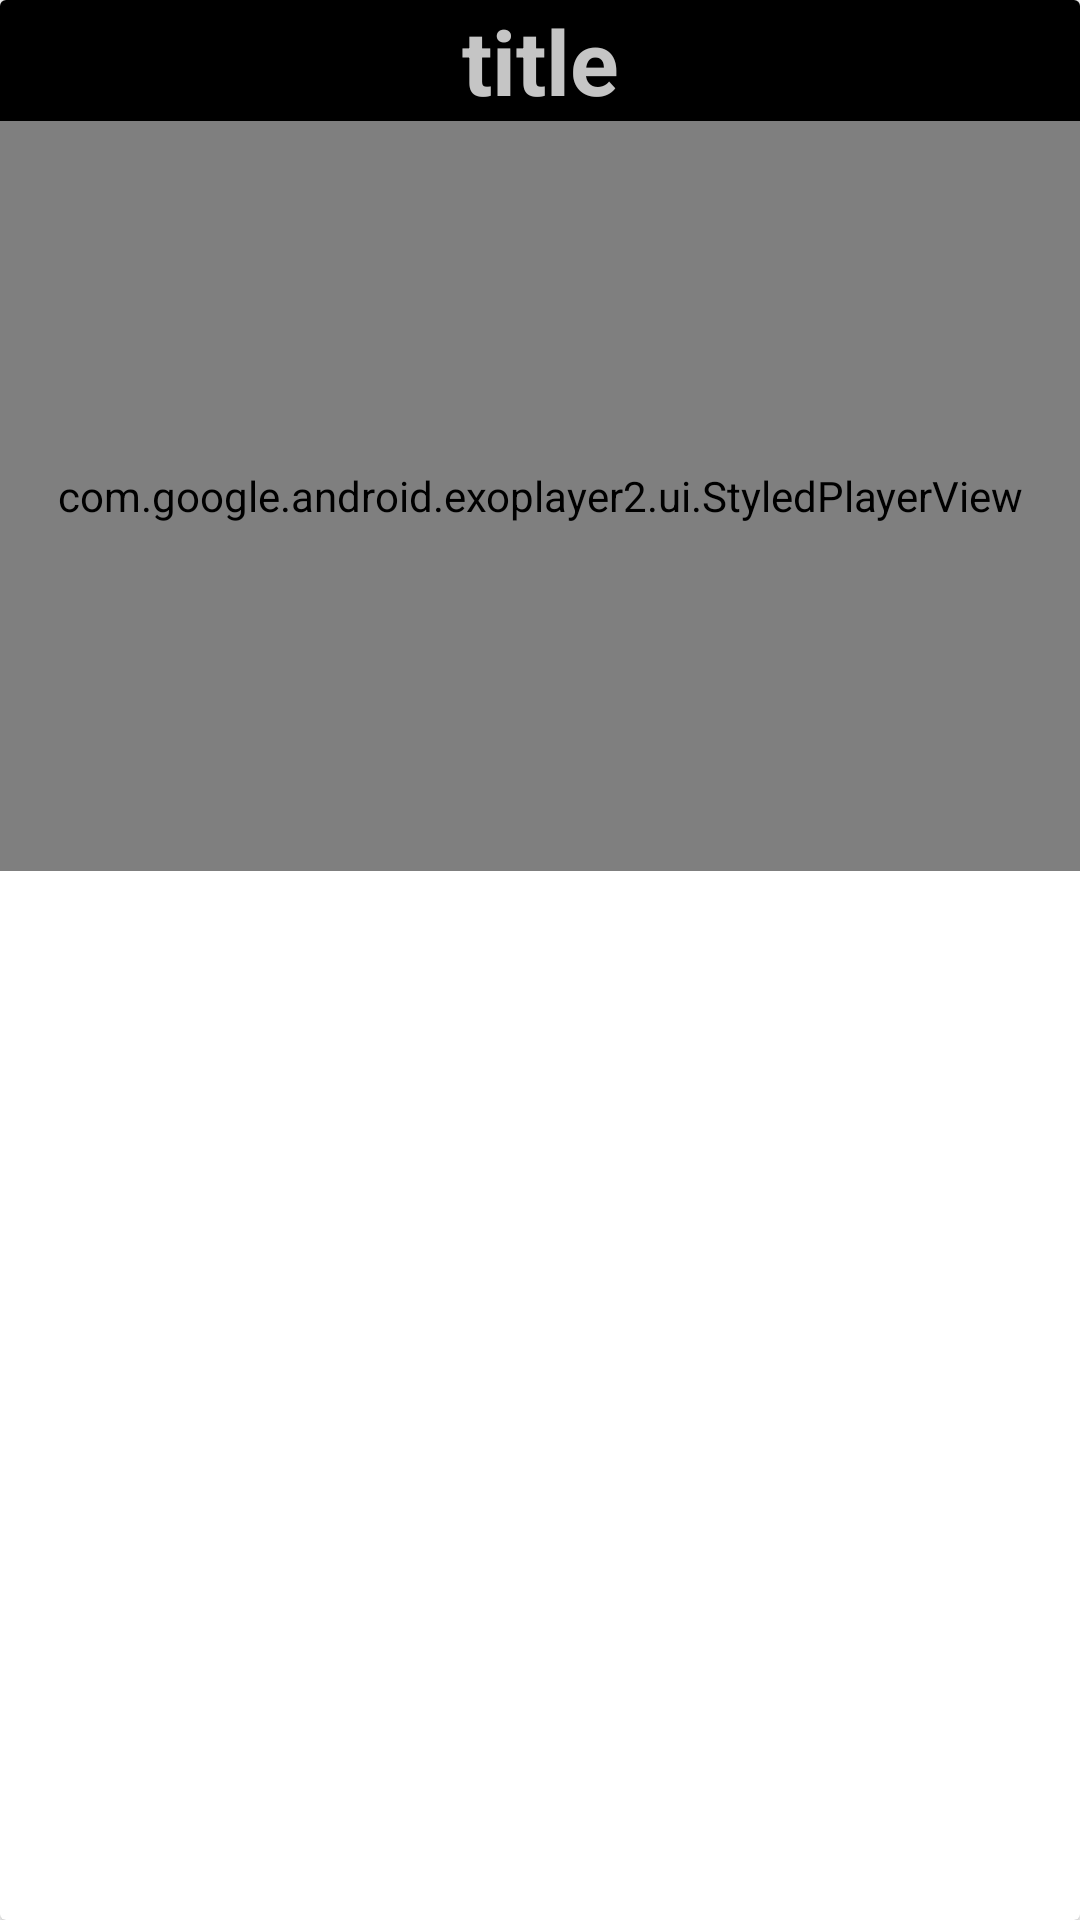

The Android layout XML behind this screen, and the referenced resources:
<!-- AndroidManifest.xml: application theme Theme.CompTutor -->
<!-- res/layout/row.xml -->
<?xml version="1.0" encoding="utf-8"?>

<androidx.cardview.widget.CardView xmlns:android="http://schemas.android.com/apk/res/android"
    android:layout_width="match_parent"
    android:layout_height="wrap_content"
    xmlns:app="http://schemas.android.com/apk/res-auto">
    <FrameLayout
        android:layout_width="match_parent"
        android:layout_height="350dp"
        android:paddingBottom="2dp">
        <LinearLayout
            android:layout_width="match_parent"
            android:layout_height="wrap_content"
            android:orientation="vertical">
            <TextView
                android:layout_width="match_parent"
                android:layout_height="wrap_content"
                android:id="@+id/titleVideo"
                android:textSize="30sp"
                android:textStyle="bold"
                android:textColor="@color/grey"
                android:background="@color/black"
                android:text="title"
                android:textAlignment="center"
                />
            <com.google.android.exoplayer2.ui.StyledPlayerView
                android:layout_width="match_parent"
                android:layout_height="250dp"
                android:id="@+id/exoPlayerView"
                android:background="@color/black"
                app:resize_mode="fill"
                android:layout_gravity="center"
                />
        </LinearLayout>
    </FrameLayout>

</androidx.cardview.widget.CardView>
<!-- resources referenced by this layout -->
<resources>
  <color name="black">#FF000000</color>
  <color name="grey">#C5C5C5</color>
  <style name="Theme.CompTutor" parent="Theme.MaterialComponents.DayNight.NoActionBar">
          
          <item name="colorPrimary">@color/purple_500</item>
          <item name="colorPrimaryVariant">@color/purple_700</item>
          <item name="colorOnPrimary">@color/white</item>
          
          <item name="colorSecondary">@color/teal_200</item>
          <item name="colorSecondaryVariant">@color/teal_700</item>
          <item name="colorOnSecondary">@color/black</item>
          
          <item name="android:statusBarColor" tools:targetApi="l">?attr/colorPrimaryVariant</item>
          
      </style>
  <color name="purple_500">#FF6200EE</color>
  <color name="purple_700">#FF3700B3</color>
  <color name="white">#FFFFFFFF</color>
  <color name="teal_200">#FF03DAC5</color>
  <color name="teal_700">#FF018786</color>
</resources>
